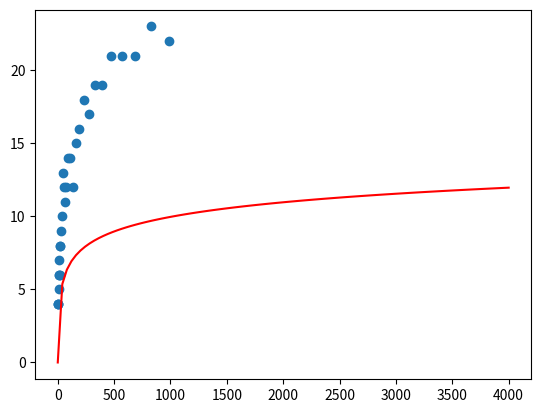

Source code (Python):
# Lab 6

#
# We'll define a node of a binary tree and introduce some features of Python
# classes along the way

import random


class BST:
    def __init__(self, value):
        self.value = value
        self.left = None
        self.right = None

    def insert(self, value):
        '''
        node.insert(5) is the same as BST.insert(node, 5)
        We use this when recursively calling, e.g. self.left.insert
        '''
        if value < self.value:
            if self.left == None:
                self.left = BST(value)
            else:
                self.left.insert(value)
        else:
            if self.right == None:
                self.right = BST(value)
            else:
                self.right.insert(value)

    def __repr__(self):
        '''The string representation of a node.
        Here, we convert the value of the node to a string and make that
        the representation.
        We can now use
        a = Node(4)
        print(a) # prints 4
        '''
        return str(self.value)



a = BST(4)
a.insert(2)
a.insert(5)
a.insert(10)
a.insert(3)
a.insert(15)

# Problem 1
# Draw (manually) the binary tree rooted in a.

        #    4
        #   / \
        #  2   5
        #   \   \
        #    3   10
        #         \ 
        #          15


# Problem 2
# Write code to find the height of a Binary Search Tree

def bst_height_recursive(tree):
    if tree == None:
        return 0
    else:
        return 1 + max(bst_height_recursive(tree.left), bst_height_recursive(tree.right))

# Write
def bst_height(root):
    max_depth = 0
    visited = [root]
    next_layer = []
    while visited:
        # cur = visited.pop(0)
        for node in visited:
            if node.left != None: next_layer.append(node.left)
            if node.right != None: next_layer.append(node.right)

        visited = next_layer
        next_layer = []
        max_depth += 1

    return max_depth



# Problem 3

# Write code to print out the nodes of the BST using
# Breadth-First Search. How would you get the Breadth-First Traversal
# from the tree you've drawn?
# (Modify the BFS function from lecture for this problem)

def BFS_tree_v2(node):
    visited = [node]

    while visited:
        cur = visited.pop(0)
        print(cur)
        if cur.left != None:  visited.append(cur.left)
        if cur.right != None: visited.append(cur.right)

def BFS_tree_v1(node):
    depth = 0
    working_nodes = []
    children_nodes = []
    working_nodes.append(node)

    while(working_nodes):
        for node in working_nodes:
            print(node, end= " ")
            if(node.left):
                children_nodes.append(node.left)
            if(node.right):
                children_nodes.append(node.right)
        print("")
        working_nodes = children_nodes
        children_nodes = []

# The BF traversal of a tree prints nodes level-by-level

# Problem 4

# Empirically investigate the relationship between the number of nodes in the
# tree and the height of the tree when inserting nodes with values generated
# using random.random()


def make_random_tree(n_nodes):
    '''
    Make a tree with n_nodes nodes by inserting nodes with values
    drawn using random.random()
    '''
    if not n_nodes:
        return None

    tree = BST(random.random()) 
    for i in range(n_nodes-1):
        tree.insert(random.random())
    return tree

def height_random_tree(n_nodes):
    '''
    Generate a random tree with n_nodes nodes, and return its height
    '''
    tree = make_random_tree(n_nodes)
    return bst_height_recursive(tree)

def make_data(max_nodes):
    '''
    Make two lists representing the empirical relationship between
    the number of nodes in a random tree and the height of the tree.
    Generate N_TREES = 40 trees with each of
    n_nodes = 5, int(1.2*5), int(1.2^2*5), .....
    return n (a list of values of n_nodes) and h (a list of heights)
    '''

    ''' loop for N_TREES iters:
            n.append(int(n_nodes))
            h.append(height_random_tree(int(n_nodes)))
            n_nodes *= 1.1
            
    '''
    N_TREES = 80
    n_nodes = 5.0

    n = []
    h = []

    for i in range(N_TREES):
        n.append(int(n_nodes))
        h.append(height_random_tree(int(n_nodes)))
        n_nodes *= 1.2 # increase to 1.2 to plot less points
        if n_nodes > max_nodes:
            break

    return n, h


print("BFS 1")
BFS_tree_v1(a)
print("\nBFS 2")
BFS_tree_v2(a)
print("\n")
print(bst_height_recursive(a))
print(bst_height(a))

draw = True

if draw:
    n, h = make_data(1000)
    import matplotlib.pyplot as plt
    import numpy as np
    x = np.linspace(1,4000, 100)
    y = np.log2(x)
    plt.scatter(n, h)
    plt.plot(x,y,'r')
    plt.show()
    # plt.savefig("trees.png")

            # logarithmic relationship

            # as the tree grows in size, the number of incomplete branches grows ???
            # How come its not log_2???
            #